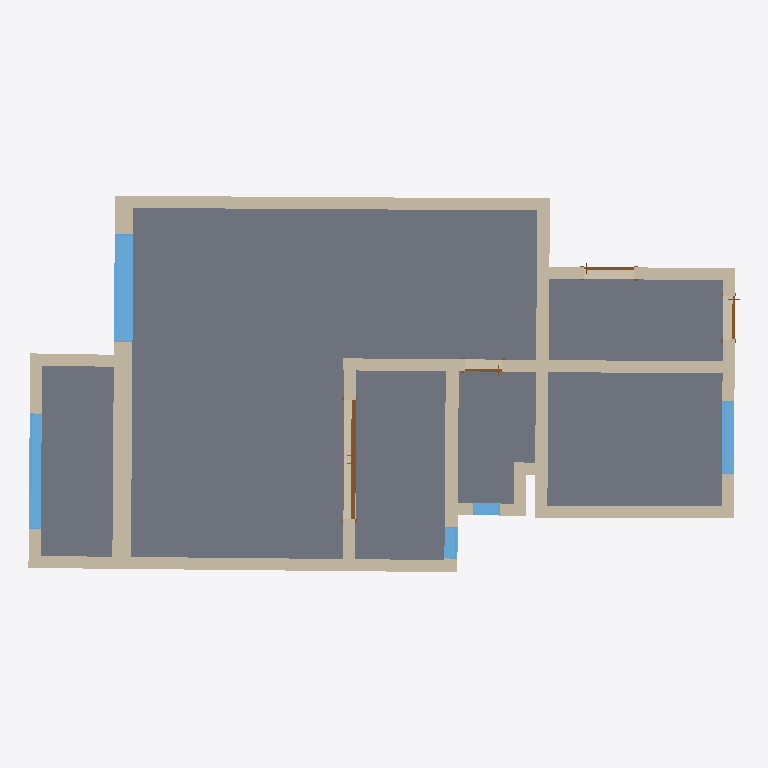
Plan cut of the same IFC building model at storey 'CloudLevel -1.42' (level -1.42 m, cut at -0.02 m), seen from above with north up, elements coloured by IFC class: 17 walls (beige), 6 slabs (grey), 5 windows (light blue), 4 doors (brown). Cut surfaces are drawn darker.
Extent 14.2 m × 7.5 m × 3.2 m (x, y, z). Storeys (2): CloudLevel -1.42 at -1.42 m; CloudLevel 1.41 at 1.41 m. Elements (35): 17 IfcWallStandardCase, 6 IfcSlab, 5 IfcWindow, 4 IfcDoor, 3 IfcBeam.

HEADER;
FILE_DESCRIPTION(('ViewDefinition [CoordinationView_V2.0]'),'2;1');
FILE_NAME('0001','2024-06-13T11:01:35',(''),(''),'The EXPRESS Data Manager Version 5.02.0100.07 : 28 Aug 2013','22.0.2.392 - Exporter 22.0.2.392 - Alternate UI 22.0.2.392','');
FILE_SCHEMA(('IFC2X3'));
ENDSEC;
DATA;
#120=IFCPROJECT('3rsXfG62n7t9Ybp51_KQA_',#41,'0001',$,$,'Project Name','Project Status',(#112),#107);
#163=IFCSITE('3rsXfG62n7t9Ybp51_KQAy',#41,'Default',$,$,#162,$,$,.ELEMENT.,$,$,$,$,$);
#130=IFCBUILDING('3rsXfG62n7t9Ybp51_KQA$',#41,'',$,$,#32,$,'',.ELEMENT.,$,$,$);
#147=IFCBUILDINGSTOREY('3rsXfG62n7t9Ybp521giri',#41,'CloudLevel -1.42',$,'Level:8mm Head',#146,$,'CloudLevel -1.42',.ELEMENT.,-1419.99999999432);
#159=IFCBUILDINGSTOREY('3rsXfG62n7t9Ybp521girs',#41,'CloudLevel 1.41',$,'Level:8mm Head',#158,$,'CloudLevel 1.41',.ELEMENT.,1409.99999999436);
#10779=IFCSLAB('10sTPlVXLDR9afchNPmX5Q',#41,'Floor:Concrete-Commercial 362mm:321843',$,'Floor:Concrete-Commercial 362mm',#10750,#10777,'321843',.FLOOR.);
#11077=IFCSLAB('10sTPlVXLDR9afchNPmX8Q',#41,'Floor:Concrete-Commercial 362mm:322163',$,'Floor:Concrete-Commercial 362mm',#11052,#11075,'322163',.FLOOR.);
#10853=IFCSLAB('10sTPlVXLDR9afchNPmX7m',#41,'Floor:Concrete-Commercial 362mm:321945',$,'Floor:Concrete-Commercial 362mm',#10828,#10851,'321945',.FLOOR.);
#11003=IFCSLAB('10sTPlVXLDR9afchNPmX9C',#41,'Floor:Concrete-Commercial 362mm:322085',$,'Floor:Concrete-Commercial 362mm',#10980,#11001,'322085',.FLOOR.);
#10653=IFCSLAB('10sTPlVXLDR9afchNPmX2t',#41,'Floor:Concrete-Commercial 362mm:321758',$,'Floor:Concrete-Commercial 362mm',#10622,#10651,'321758',.FLOOR.);
#10931=IFCSLAB('10sTPlVXLDR9afchNPmX6j',#41,'Floor:Concrete-Commercial 362mm:321988',$,'Floor:Concrete-Commercial 362mm',#10902,#10929,'321988',.FLOOR.);
#1124=IFCWALLSTANDARDCASE('1z9vyHIe11YvIzbFsIQRKE',#41,'Basic Wall:Generic 0.24 m:321133',$,'Basic Wall:Generic 0.24 m',#1097,#1122,'321133');
#909=IFCWALLSTANDARDCASE('1z9vyHIe11YvIzbFsIQRKy',#41,'Basic Wall:Generic 0.37 m:321119',$,'Basic Wall:Generic 0.37 m',#876,#907,'321119');
#345=IFCWALLSTANDARDCASE('1z9vyHIe11YvIzbFsIQRLP',#41,'Basic Wall:Generic 0.24 m:321082',$,'Basic Wall:Generic 0.24 m',#308,#343,'321082');
#771=IFCWALLSTANDARDCASE('1z9vyHIe11YvIzbFsIQRKv',#41,'Basic Wall:Generic 0.24 m:321114',$,'Basic Wall:Generic 0.24 m',#736,#769,'321114');
#1323=IFCWALLSTANDARDCASE('1z9vyHIe11YvIzbFsIQRNY',#41,'Basic Wall:Generic 0.25 m:321153',$,'Basic Wall:Generic 0.25 m',#1296,#1321,'321153');
#412=IFCWALLSTANDARDCASE('1z9vyHIe11YvIzbFsIQRKh',#41,'Basic Wall:Generic 0.24 m:321096',$,'Basic Wall:Generic 0.24 m',#383,#410,'321096');
#1191=IFCWALLSTANDARDCASE('1z9vyHIe11YvIzbFsIQRKR',#41,'Basic Wall:Generic 0.24 m:321144',$,'Basic Wall:Generic 0.24 m',#1162,#1189,'321144');
#680=IFCWALLSTANDARDCASE('1z9vyHIe11YvIzbFsIQRKi',#41,'Basic Wall:Generic 0.26 m:321103',$,'Basic Wall:Generic 0.26 m',#649,#678,'321103');
#10434=IFCWINDOW('10sTPlVXLDR9afchNPmX3U',#41,'window_固定:1.88 x 2.15m:321719',$,'window_固定:1.88 x 2.15m',#11863,#10426,'321719',1879.99999999248,2149.9999999914);
#838=IFCWALLSTANDARDCASE('1z9vyHIe11YvIzbFsIQRKu',#41,'Basic Wall:Generic 0.24 m:321115',$,'Basic Wall:Generic 0.24 m',#809,#836,'321115');
#10588=IFCWINDOW('10sTPlVXLDR9afchNPmX3G',#41,'window_固定:2.18 x 2.31m:321721',$,'window_固定:2.18 x 2.31m',#11893,#10580,'321721',2179.99999999128,2309.99999999076);
#1650=IFCWALLSTANDARDCASE('1z9vyHIe11YvIzbFsIQRMM',#41,'Basic Wall:Generic 0.24 m:321269',$,'Basic Wall:Generic 0.24 m',#1619,#1648,'321269');
#994=IFCWALLSTANDARDCASE('1z9vyHIe11YvIzbFsIQRK9',#41,'Basic Wall:Generic 0.24 m:321130',$,'Basic Wall:Generic 0.24 m',#965,#992,'321130');
#226=IFCWALLSTANDARDCASE('1z9vyHIe11YvIzbFsIQRLC',#41,'Basic Wall:Generic 0.24 m:321071',$,'Basic Wall:Generic 0.24 m',#182,#222,'321071');
#10126=IFCWINDOW('10sTPlVXLDR9afchNPmX3Q',#41,'window_固定:1.58 x 1.47m:321715',$,'window_固定:1.58 x 1.47m',#11711,#10118,'321715',1579.99999999368,1469.99999999412);
#1059=IFCWALLSTANDARDCASE('1z9vyHIe11YvIzbFsIQRK8',#41,'Basic Wall:Generic 0.24 m:321131',$,'Basic Wall:Generic 0.24 m',#1032,#1057,'321131');
#1258=IFCWALLSTANDARDCASE('1z9vyHIe11YvIzbFsIQRKQ',#41,'Basic Wall:Generic 0.24 m:321145',$,'Basic Wall:Generic 0.24 m',#1229,#1256,'321145');
#6596=IFCDOOR('10sTPlVXLDR9afchNPmX3B',#41,'doorDouble_双扇 - 与墙齐:2.36 x 2.37m:321698',$,'doorDouble_双扇 - 与墙齐:2.36 x 2.37m',#11833,#6588,'321698',2359.99999999056,2369.99999999052);
#479=IFCWALLSTANDARDCASE('1z9vyHIe11YvIzbFsIQRKf',#41,'Basic Wall:Generic 0.24 m:321098',$,'Basic Wall:Generic 0.24 m',#450,#477,'321098');
#11246=IFCWINDOW('0GdSTtmrbCS87wZ4nIn9C8',#41,'window_固定:1.54 x 0.63m:322475',$,'window_固定:1.54 x 0.63m',#11801,#11238,'322475',1539.99999999384,629.999999997479);
#611=IFCWALLSTANDARDCASE('1z9vyHIe11YvIzbFsIQRKl',#41,'Basic Wall:Generic 0.24 m:321100',$,'Basic Wall:Generic 0.24 m',#584,#609,'321100');
#10280=IFCWINDOW('10sTPlVXLDR9afchNPmX3S',#41,'window_固定:1.56 x 0.54m:321717',$,'window_固定:1.56 x 0.54m',#11771,#10272,'321717',1559.99999999376,539.999999997841);
#546=IFCWALLSTANDARDCASE('1z9vyHIe11YvIzbFsIQRKe',#41,'Basic Wall:Generic 0.24 m:321099',$,'Basic Wall:Generic 0.24 m',#517,#544,'321099');
#8277=IFCDOOR('10sTPlVXLDR9afchNPmX3C',#41,'door_单扇 - 与墙齐:2.10 x 1.00m:321701',$,'door_单扇 - 与墙齐:2.10 x 1.00m',#11923,#8269,'321701',2100.0,999.999999996002);
#9958=IFCDOOR('10sTPlVXLDR9afchNPmX31',#41,'door_单扇 - 与墙齐:2.18 x 0.85m:321704',$,'door_单扇 - 与墙齐:2.18 x 0.85m',#11953,#9950,'321704',2179.99999999128,849.999999996603);
#3336=IFCDOOR('10sTPlVXLDR9afchNPmX3s',#41,'door_单扇 - 与墙齐:2.02 x 0.74m:321695',$,'door_单扇 - 与墙齐:2.02 x 0.74m',#11741,#3328,'321695',2019.99999999192,739.999999997043);
ENDSEC;